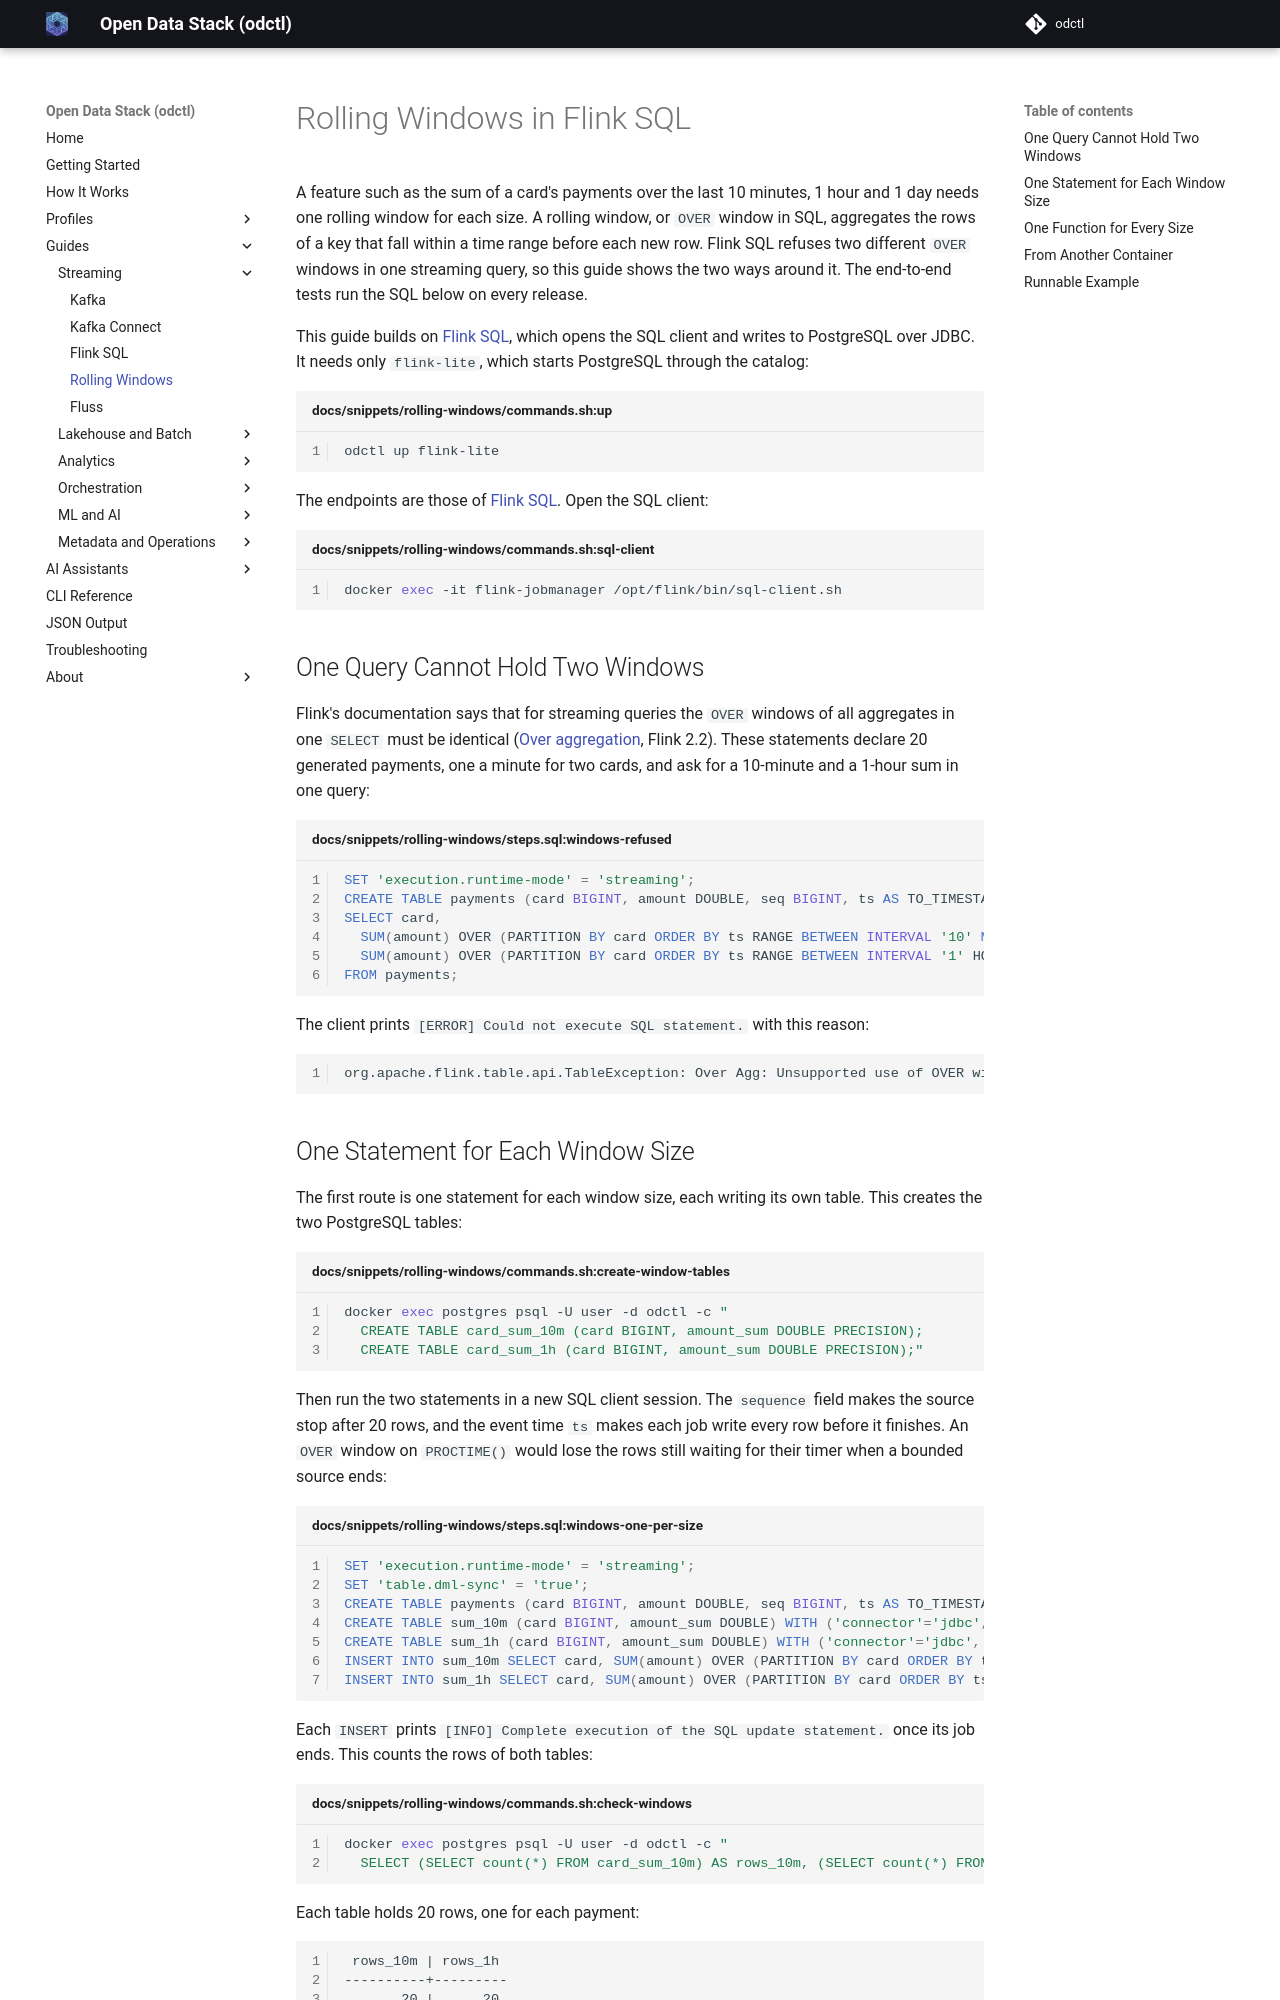

repository: jaehyeon-kim/odctl · page: 1.11/guides/rolling-windows/index.html · generator: mkdocs

# Rolling Windows in Flink SQL

A feature such as the sum of a card's payments over the last 10 minutes, 1 hour and 1 day needs one rolling window for each size. A rolling window, or `OVER` window in SQL, aggregates the rows of a key that fall within a time range before each new row. Flink SQL refuses two different `OVER` windows in one streaming query, so this guide shows the two ways around it. The end-to-end tests run the SQL below on every release.

This guide builds on [Flink SQL](flink-sql.md), which opens the SQL client and writes to PostgreSQL over JDBC. It needs only `flink-lite`, which starts PostgreSQL through the catalog:

```bash title="docs/snippets/rolling-windows/commands.sh:up"
odctl up flink-lite
```

The endpoints are those of [Flink SQL](flink-sql.md). Open the SQL client:

```bash title="docs/snippets/rolling-windows/commands.sh:sql-client"
docker exec -it flink-jobmanager /opt/flink/bin/sql-client.sh
```

## One Query Cannot Hold Two Windows

Flink's documentation says that for streaming queries the `OVER` windows of all aggregates in one `SELECT` must be identical ([Over aggregation](https://github.com/apache/flink/blob/release-2.2/docs/content/docs/dev/table/sql/queries/over-agg.md), Flink 2.2). These statements declare 20 generated payments, one a minute for two cards, and ask for a 10-minute and a 1-hour sum in one query:

```sql title="docs/snippets/rolling-windows/steps.sql:windows-refused"
SET 'execution.runtime-mode' = 'streaming';
CREATE TABLE payments (card BIGINT, amount DOUBLE, seq BIGINT, ts AS TO_TIMESTAMP_LTZ(seq * 60000, 3), WATERMARK FOR ts AS ts) WITH ('connector'='datagen','fields.seq.kind'='sequence','fields.seq.start'='1','fields.seq.end'='20','fields.card.min'='1','fields.card.max'='2','fields.amount.min'='1','fields.amount.max'='10');
SELECT card,
  SUM(amount) OVER (PARTITION BY card ORDER BY ts RANGE BETWEEN INTERVAL '10' MINUTE PRECEDING AND CURRENT ROW) AS sum_10m,
  SUM(amount) OVER (PARTITION BY card ORDER BY ts RANGE BETWEEN INTERVAL '1' HOUR PRECEDING AND CURRENT ROW) AS sum_1h
FROM payments;
```

The client prints `[ERROR] Could not execute SQL statement.` with this reason:

```text
org.apache.flink.table.api.TableException: Over Agg: Unsupported use of OVER windows. All aggregates must be computed on the same window. please re-check the over window statement.
```
